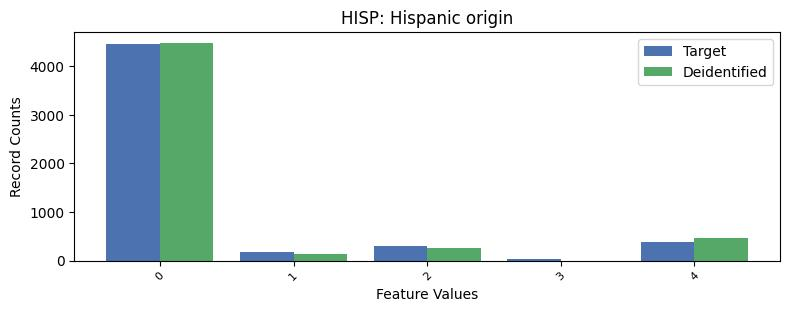

The data file committed next to this chart (first rows):
, HISP, count_target, count_deidentified
0, 0, 4452, 4482
1, 4, 376, 462.0
2, 2, 292, 258.0
3, 1, 170, 141.0
4, 3, 23, 0.0
